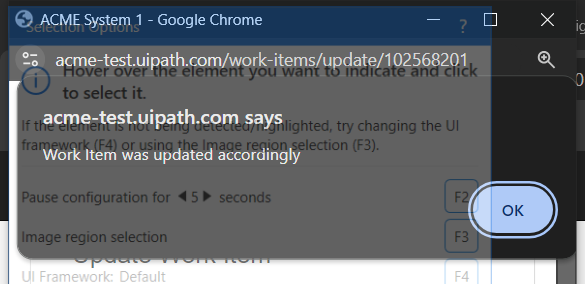
Workflow: ACME1_ClickOk_UpdateStatusWindow

Step 1 [try]: Attach Window 'chrome.exe ACME' on the element in window 'ACME System 1 - Google Chrome' (chrome.exe)

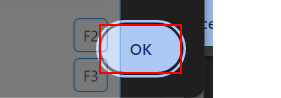
Step 2 [try]: click on the push button
